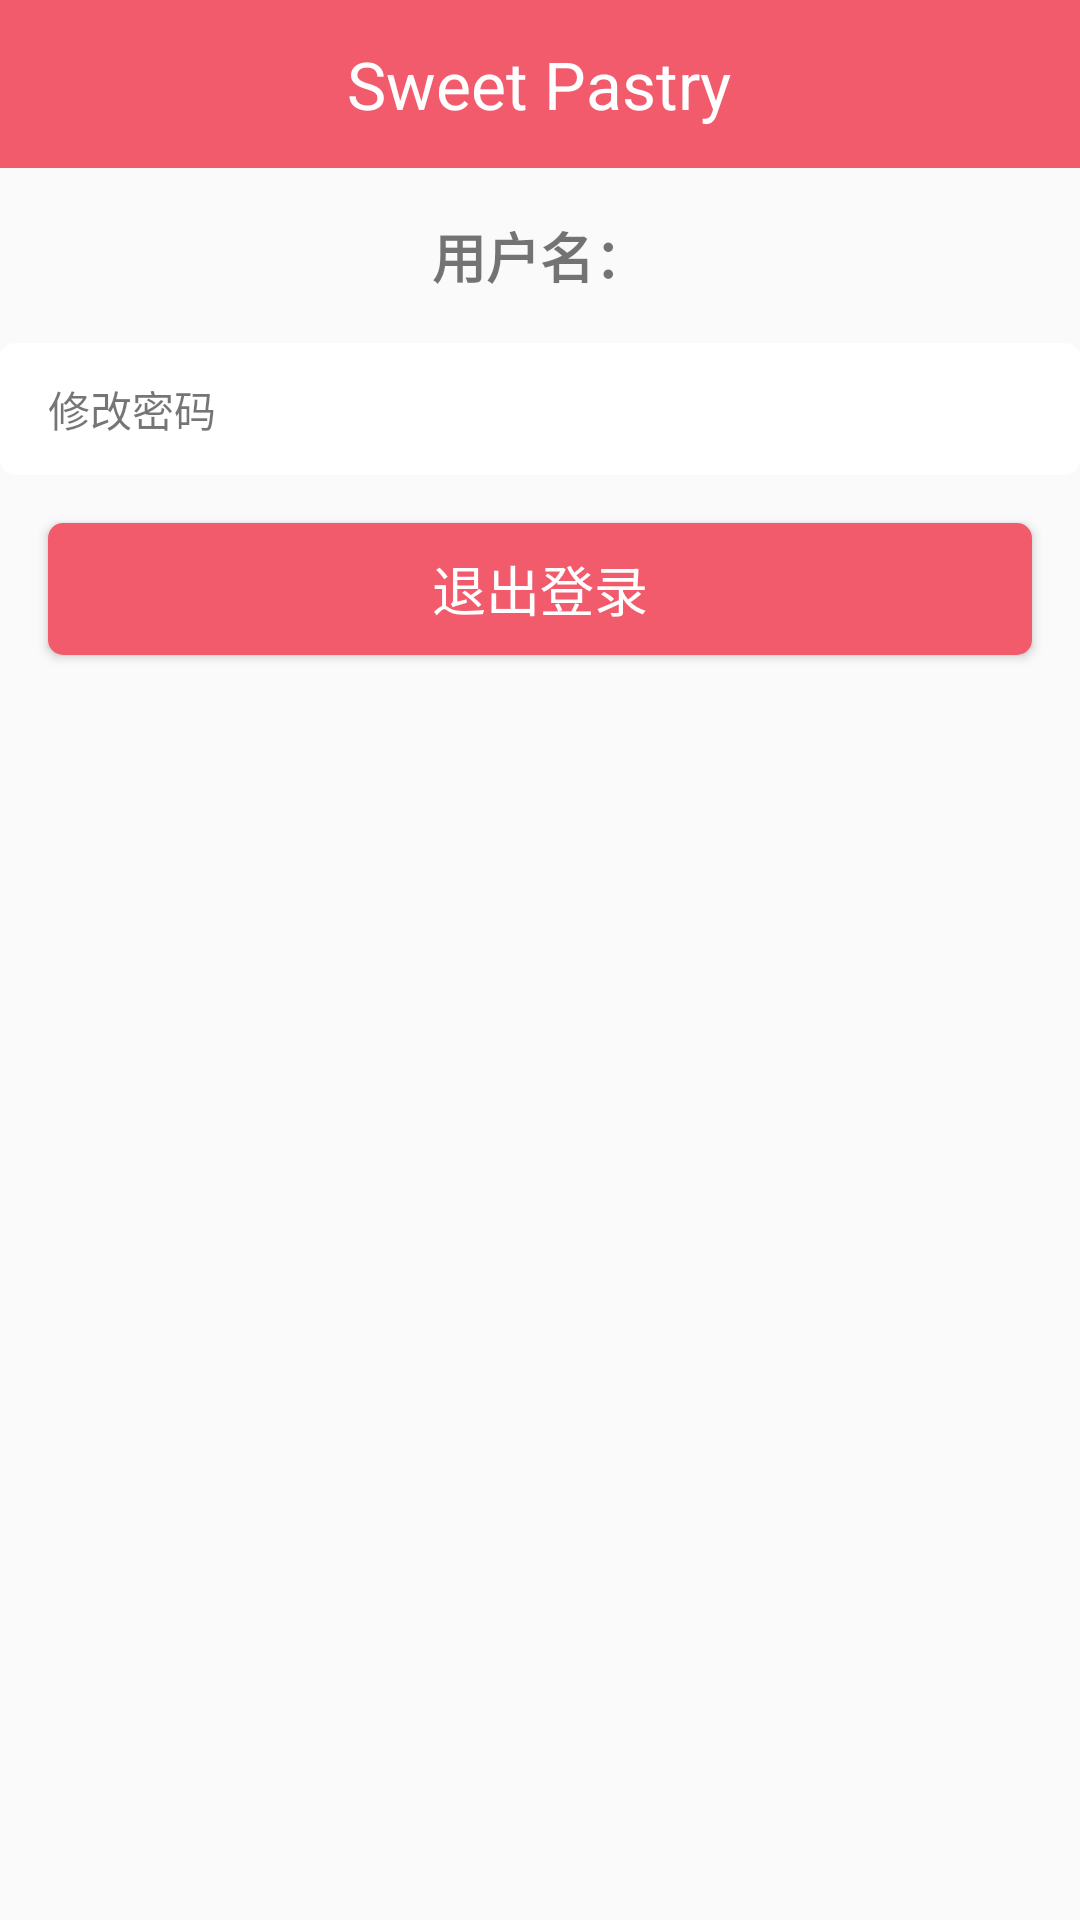

Write the Android layout XML for this screen, with the resource values it uses.
<!-- AndroidManifest.xml: application theme AppTheme -->
<!-- res/layout/activity_me.xml -->
<?xml version="1.0" encoding="utf-8"?>
<LinearLayout
    xmlns:android="http://schemas.android.com/apk/res/android"
    xmlns:app="http://schemas.android.com/apk/res-auto"
    xmlns:tools="http://schemas.android.com/tools"
    android:layout_width="match_parent"
    android:orientation="vertical"
    android:layout_height="match_parent"
    tools:context=".activitys.MeActivity">
 
    <include layout="@layout/nav_bar"/>
    <TextView
        android:id="@+id/tv_user"
        android:layout_width="match_parent"
        android:layout_height="wrap_content"
        android:gravity="center_horizontal"
        android:text="用户名："
        android:textSize="@dimen/titleSize"
        android:textStyle="bold"
        android:layout_marginTop="@dimen/marginSize"/>
    <TextView
        android:layout_width="match_parent"
        android:layout_height="@dimen/itemHeight"
        android:layout_marginTop="@dimen/marginSize"
        android:text="修改密码"
        android:textSize="@dimen/infoSize"
        android:paddingLeft="@dimen/marginSize"
        android:gravity="center_vertical"
        android:onClick="onChangeClick"
        android:background="@drawable/item_commit_select"/>
    <Button
        style="@style/commitBtn"
        android:text="退出登录"
        android:layout_marginTop="@dimen/marginSize"
        android:onClick="onLogoutClick"/>
</LinearLayout>
<!-- res/layout/nav_bar.xml (included above) -->
<?xml version="1.0" encoding="utf-8"?>
<FrameLayout
    xmlns:android="http://schemas.android.com/apk/res/android"
    android:layout_width="match_parent"
    android:layout_height="@dimen/navBarHeight"
    android:background="@color/mainColor"
    android:paddingLeft="@dimen/marginSize"
    android:paddingRight="@dimen/marginSize">
 <ImageView
     android:id="@+id/iv_back"
     android:layout_width="wrap_content"
     android:layout_height="wrap_content"
     android:src="@mipmap/back"
     android:layout_gravity="center_vertical"/>
 <TextView
     android:id="@+id/tv_title"
  android:layout_width="wrap_content"
  android:layout_height="wrap_content"
     android:textSize="@dimen/navBarTitleSize"
     android:textColor="@color/white"
     android:text="Sweet Pastry"
     android:layout_gravity="center"/>
 <ImageView
     android:id="@+id/iv_me"
     android:layout_width="wrap_content"
     android:layout_height="wrap_content"
     android:src="@mipmap/ic_zhuye"
     android:layout_gravity="right|center_vertical"/>


</FrameLayout>
<!-- resources referenced by this layout -->
<resources>
  <color name="mainColor">#f15b6c</color>
  <color name="white">#ffffff</color>
  <dimen name="infoSize">14sp</dimen>
  <dimen name="itemHeight">44dp</dimen>
  <dimen name="marginSize">16dp</dimen>
  <dimen name="navBarHeight">56dp</dimen>
  <dimen name="navBarTitleSize">22dp</dimen>
  <dimen name="titleSize">18sp</dimen>
  <!-- drawable item_commit_select (drawable) -->
  <?xml version="1.0" encoding="utf-8"?>
  <selector xmlns:android="http://schemas.android.com/apk/res/android">
     <item android:state_focused="true" android:drawable="@drawable/commit_item_h"/>
      <item android:state_pressed="true" android:drawable="@drawable/commit_item_h"/>
      <item android:state_selected="true" android:drawable="@drawable/commit_item_h"/>
  
      <item android:drawable="@drawable/commit_item_n"/>
  
  </selector>
  <style name="commitBtn">
        <item name="android:layout_height">@dimen/BtnHeight</item>
        <item name="android:layout_width">match_parent</item>
        <item name="android:textColor">@color/white</item>
        <item name="android:textSize">@dimen/titleSize</item>
        <item name="android:layout_marginLeft">@dimen/marginSize</item>
        <item name="android:layout_marginRight">@dimen/marginSize</item>
        <item name="android:gravity">center</item>
        <item name="android:background">@drawable/btn_commit_select</item>
    </style>
  <style name="AppTheme" parent="Theme.AppCompat.Light.DarkActionBar">
          
  
          <item name="colorPrimaryDark">@color/mainColor</item>
  
      </style>
  <!-- drawable commit_item_h (drawable) -->
  <?xml version="1.0" encoding="utf-8"?>
  <shape xmlns:android="http://schemas.android.com/apk/res/android"
      android:shape="rectangle">
       <solid android:color="@color/itemColorH"/>
      <corners android:radius="@dimen/radius"/>
  </shape>
  <!-- drawable commit_item_n (drawable) -->
  <?xml version="1.0" encoding="utf-8"?>
  <shape xmlns:android="http://schemas.android.com/apk/res/android"
      android:shape="rectangle">
       <solid android:color="@color/white"/>
      <corners android:radius="@dimen/radius"/>
  </shape>
  <dimen name="BtnHeight">44dp</dimen>
  <!-- drawable btn_commit_select (drawable) -->
  <?xml version="1.0" encoding="utf-8"?>
  <selector xmlns:android="http://schemas.android.com/apk/res/android">
     <item android:state_focused="true" android:drawable="@drawable/commit_btn_h"/>
      <item android:state_pressed="true" android:drawable="@drawable/commit_btn_h"/>
      <item android:state_selected="true" android:drawable="@drawable/commit_btn_h"/>
  
      <item android:drawable="@drawable/commit_btn_n"/>
  
  </selector>
  <color name="itemColorH">#DEE1E6</color>
  <dimen name="radius">5dp</dimen>
  <!-- drawable commit_btn_h (drawable) -->
  <?xml version="1.0" encoding="utf-8"?>
  <shape xmlns:android="http://schemas.android.com/apk/res/android"
      android:shape="rectangle">
       <solid android:color="@color/mainColorH"/>
      <corners android:radius="@dimen/radius"/>
  </shape>
  <!-- drawable commit_btn_n (drawable) -->
  <?xml version="1.0" encoding="utf-8"?>
  <shape xmlns:android="http://schemas.android.com/apk/res/android"
      android:shape="rectangle">
       <solid android:color="@color/mainColor"/>
      <corners android:radius="@dimen/radius"/>
  </shape>
  <color name="mainColorH">#ed1941</color>
</resources>
